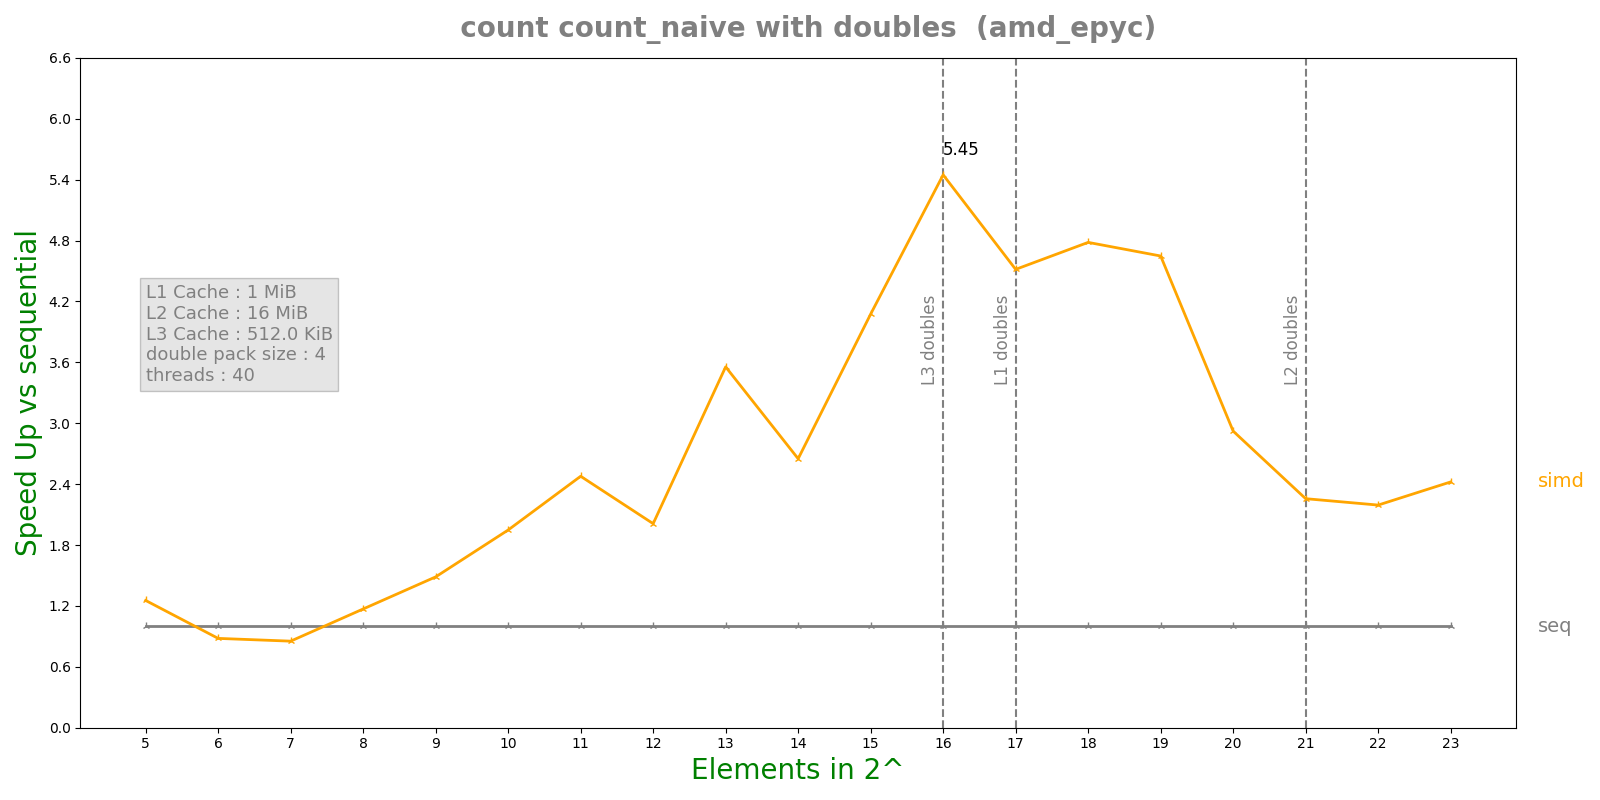

Source data for this figure (header and first rows):
n, lane, threads, seq, simd, par, simdpar
5, 4, 40, 1.02048e-06, 8.1386e-07, 0.0001687, 8.25345e-07
6, 4, 40, 6.1e-07, 6.9306e-07, 8.7428e-05, 8.6804e-07
7, 4, 40, 4.5088e-07, 5.2864e-07, 0.0001075, 8.197e-07
8, 4, 40, 9.6088e-07, 8.2132e-07, 0.0001098, 1.04065e-06
9, 4, 40, 1.37848e-06, 9.2762e-07, 0.0001101, 1.19754e-06
10, 4, 40, 2.23033e-06, 1.14492e-06, 0.0001067, 1.66217e-06
11, 4, 40, 3.812e-06, 1.53864e-06, 0.0001089, 2.52079e-06
12, 4, 40, 4.13542e-06, 2.05684e-06, 0.000112, 4.34559e-06
13, 4, 40, 1.32658e-05, 3.73124e-06, 0.0001155, 8.31992e-06
14, 4, 40, 1.5007e-05, 5.66268e-06, 0.0001141, 1.55374e-05
15, 4, 40, 5.08992e-05, 1.24899e-05, 0.0001211, 2.65033e-05
16, 4, 40, 7.35055e-05, 1.34942e-05, 0.0001144, 4.44661e-05
17, 4, 40, 0.0001626, 3.60117e-05, 0.00012, 8.59826e-05
18, 4, 40, 0.0003266, 6.83065e-05, 0.0004892, 0.0001586
19, 4, 40, 0.0006113, 0.0001315, 0.001039, 0.0003257
20, 4, 40, 0.0009981, 0.0003416, 0.001005, 0.0006531
21, 4, 40, 0.002636, 0.001168, 0.001026, 0.001318
22, 4, 40, 0.004736, 0.002159, 0.001186, 0.002768
23, 4, 40, 0.01036, 0.004279, 0.009228, 0.006237
